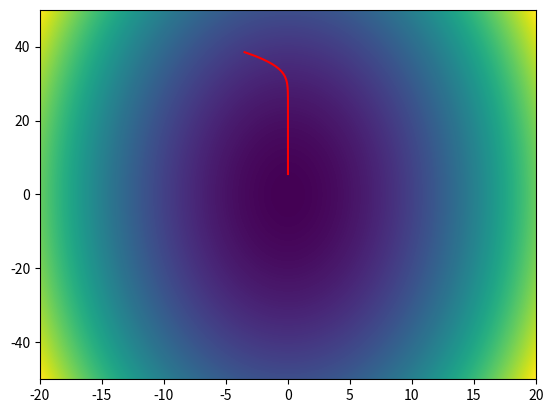

Recreate this plot in Python.
import matplotlib.pyplot as plt
import numpy as np
from matplotlib import cm



x = np.linspace(-20,20,100)
y = np.linspace(-50,50,100)
X, Y = np.meshgrid(x,y)
Z=20*X**2+Y**2

x0=-5
y0=40

z=20*x**2+y**2


# dz/dx
dz_dx=40*x
dz_dy=2*y

# etha_x=0.05
# etha_y=0.05
#
# etha_x=0.015
# etha_y=0.015


# etha_x=0.015
# etha_y=0.05


num_iter=200

x=x0
y=y0
x_s=[]
y_s=[]

etha=0.15

G_t=np.zeros((2,2))
gamma=0.99

v_x=0
v_y=0

for i in np.arange(0,num_iter):
    # g_t=(dz/dx,dz/dy)
    dz_dx = 40 * x
    dz_dy = 2 * y

    dz_dx_square=dz_dx**2
    dz_dy_square = dz_dy ** 2

    v_x = gamma*v_x + (1 - gamma)*dz_dx_square
    v_y = gamma*v_y + (1 - gamma)*dz_dy_square

    x = x-etha*dz_dx/np.sqrt(v_x)
    y = y-etha*dz_dy/np.sqrt(v_y)

    x_s.append(x)
    y_s.append(y)
    print(x)
    print(y)


levels=np.arange(np.min(Z), np.max(Z),10)
plt.contourf(X,Y,Z,levels=levels)
plt.plot(x_s,y_s, color='r')
plt.show()